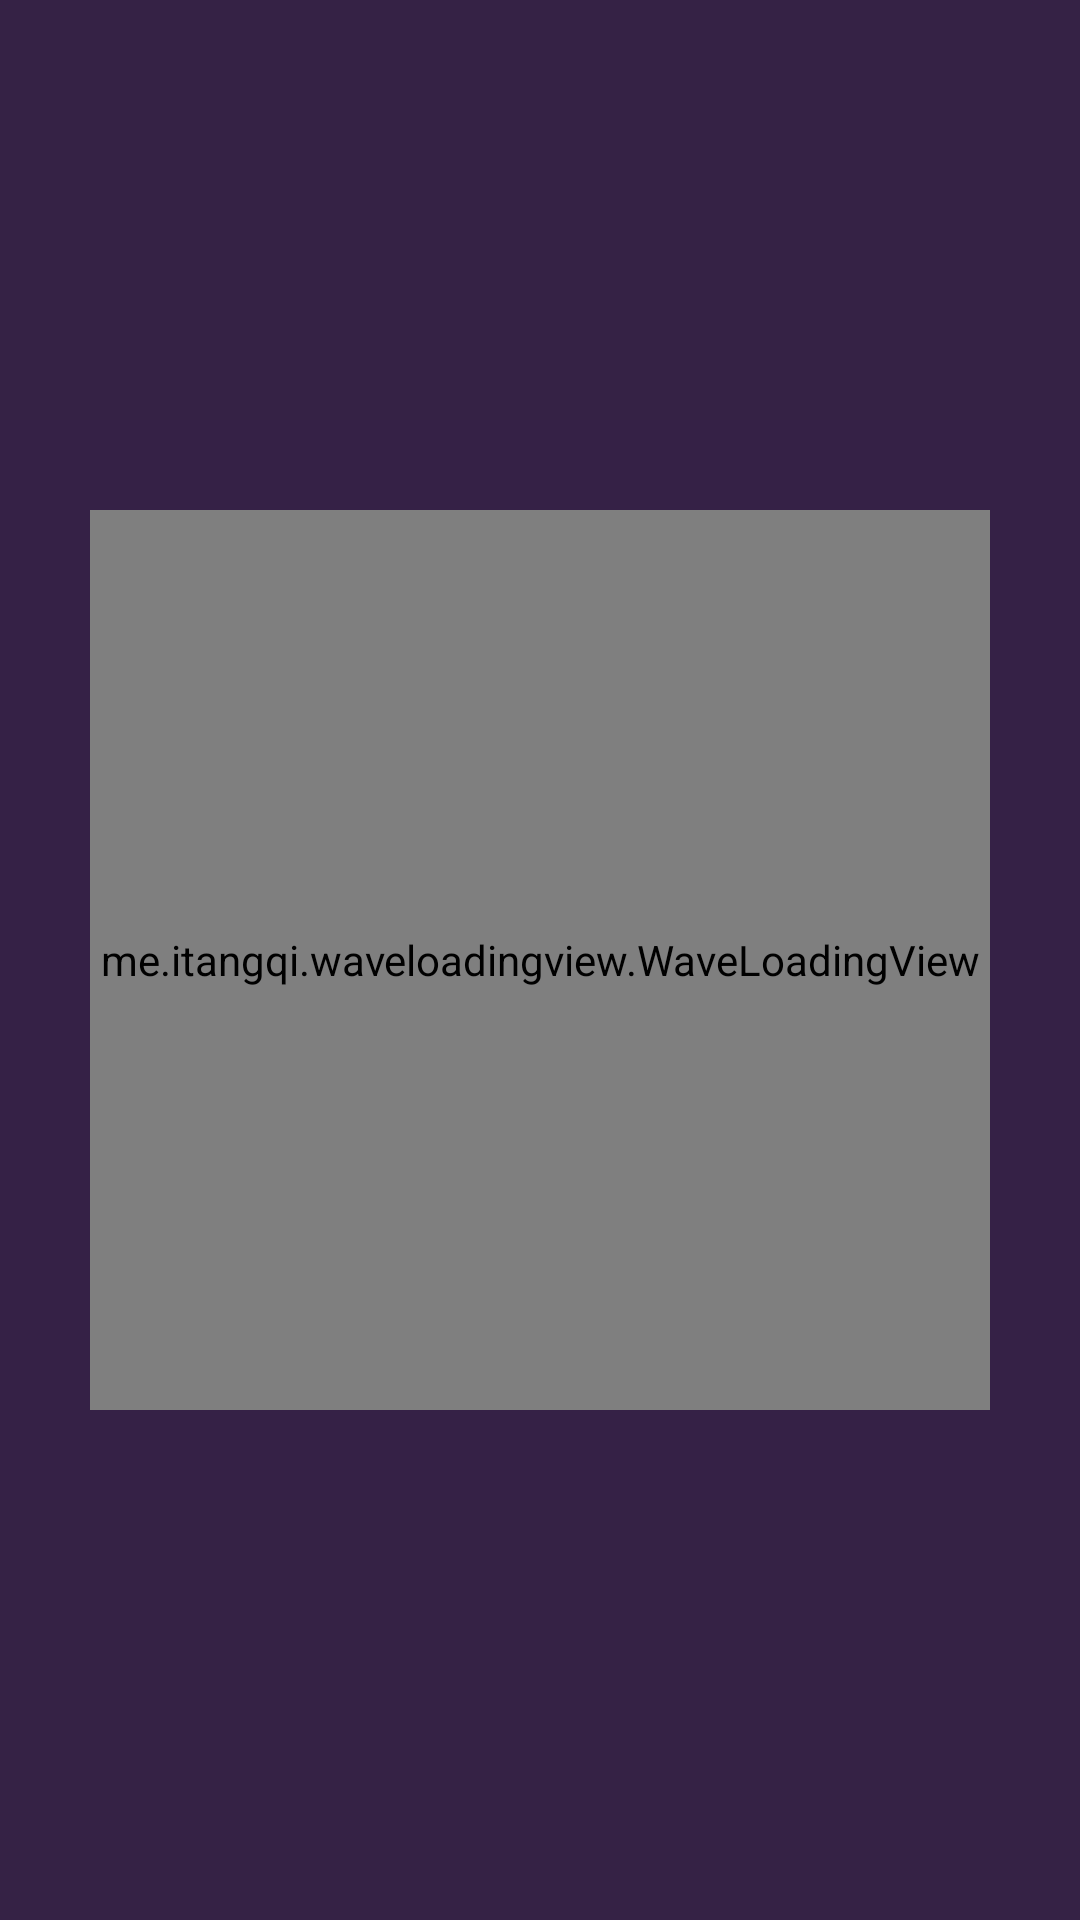

Write the Android layout XML for this screen, with the resource values it uses.
<!-- AndroidManifest.xml: application theme AppTheme -->
<!-- res/layout/activity_splash_screen.xml -->
<?xml version="1.0" encoding="utf-8"?>
<RelativeLayout xmlns:android="http://schemas.android.com/apk/res/android"
    xmlns:app="http://schemas.android.com/apk/res-auto"
    xmlns:tools="http://schemas.android.com/tools"
    android:layout_width="match_parent"
    android:layout_height="match_parent"
    tools:context="br.heavendevelopment.sonschallenge.SplashScreen"
    android:background="#352245"
    tools:layout_editor_absoluteY="81dp"
    tools:layout_editor_absoluteX="0dp">

    <ImageView
        android:id="@+id/imageView"
        android:layout_width="match_parent"
        android:layout_height="match_parent"
        app:srcCompat="@drawable/img_soch_splash"
        tools:layout_editor_absoluteX="8dp"
        tools:layout_editor_absoluteY="8dp" />

    <RelativeLayout
        android:layout_width="300dp"
        android:layout_height="300dp"
        android:layout_centerVertical="true"
        android:layout_centerHorizontal="true">


        <me.itangqi.waveloadingview.WaveLoadingView
            android:id="@+id/waveLoadingView"
            android:layout_width="match_parent"
            android:layout_height="match_parent"
            app:wlv_borderColor="@color/white"
            app:wlv_borderWidth="3dp"
            app:wlv_progressValue="1"
            app:wlv_round_rectangle="true"
            app:wlv_shapeType="circle"
            app:wlv_triangle_direction="north"
            app:wlv_waveAmplitude="25"
            app:wlv_waveColor="@color/white" />

    </RelativeLayout>

</RelativeLayout>
<!-- resources referenced by this layout -->
<resources>
  <color name="white">#FFFFFF</color>
  <!-- drawable img_soch_splash: jpeg bitmap (drawable, 27246 bytes) -->
  <style name="AppTheme" parent="Theme.AppCompat.Light.DarkActionBar">
          
          <item name="colorPrimary">@color/colorPrimary</item>
          <item name="colorPrimaryDark">@color/colorPrimaryDark</item>
          <item name="colorAccent">@color/colorAccent</item>
      </style>
  <color name="colorPrimary">#352245</color>
  <color name="colorPrimaryDark">#241630</color>
  <color name="colorAccent">#800080</color>
</resources>
